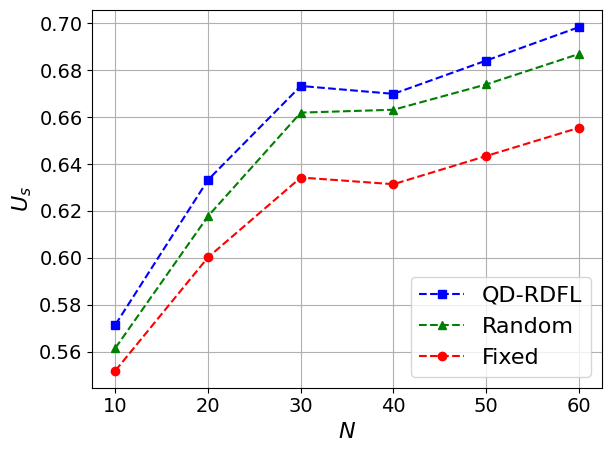

This figure's Python source:
import matplotlib.pyplot as plt
import numpy as np
import matplotlib

# 设置全局字体为 Times New Roman
matplotlib.rcParams['font.family'] = 'Times New Roman'
matplotlib.rcParams['font.size'] = 16  # 同时设置字体大小

# 定义用户数量
users = [10,20,30,40,50,60]

# 定义不同策略下的BS效用
utility_qdrdfl = [0.5715333370628699, 0.6333026895285576, 0.6733055049059622, 0.6699418125410352, 0.6841332323137947, 0.6983824109506411]

utility_random = [0.5615852643155914, 0.6178230805149456, 0.6619459220296005, 0.6631687052240256, 0.6739538156084988, 0.6869381571350399]

utility_fix = [0.5519508556387043, 0.6002551081113294, 0.6342673377468961, 0.631416939732588, 0.643431608207929, 0.655466673006798]

# 绘制图表
plt.plot(users, utility_qdrdfl, 'b--s', label='QD-RDFL')  # 蓝色虚线，方形标记
plt.plot(users, utility_random, 'g--^', label='Random')  # 绿色虚线，三角形标记
plt.plot(users, utility_fix, 'r--o', label='Fixed')  # 红色虚线，圆形标记

# 添加图例
plt.legend()

plt.tick_params(axis='x', labelsize=14)
plt.tick_params(axis='y', labelsize=14)

# 设置标题和坐标轴标签
plt.xlabel(r'$N$')
plt.ylabel(r'$U_s$')

# 强制显示完全
plt.tight_layout()

# 显示网格
plt.grid(True)

# 显示图表
plt.show()
